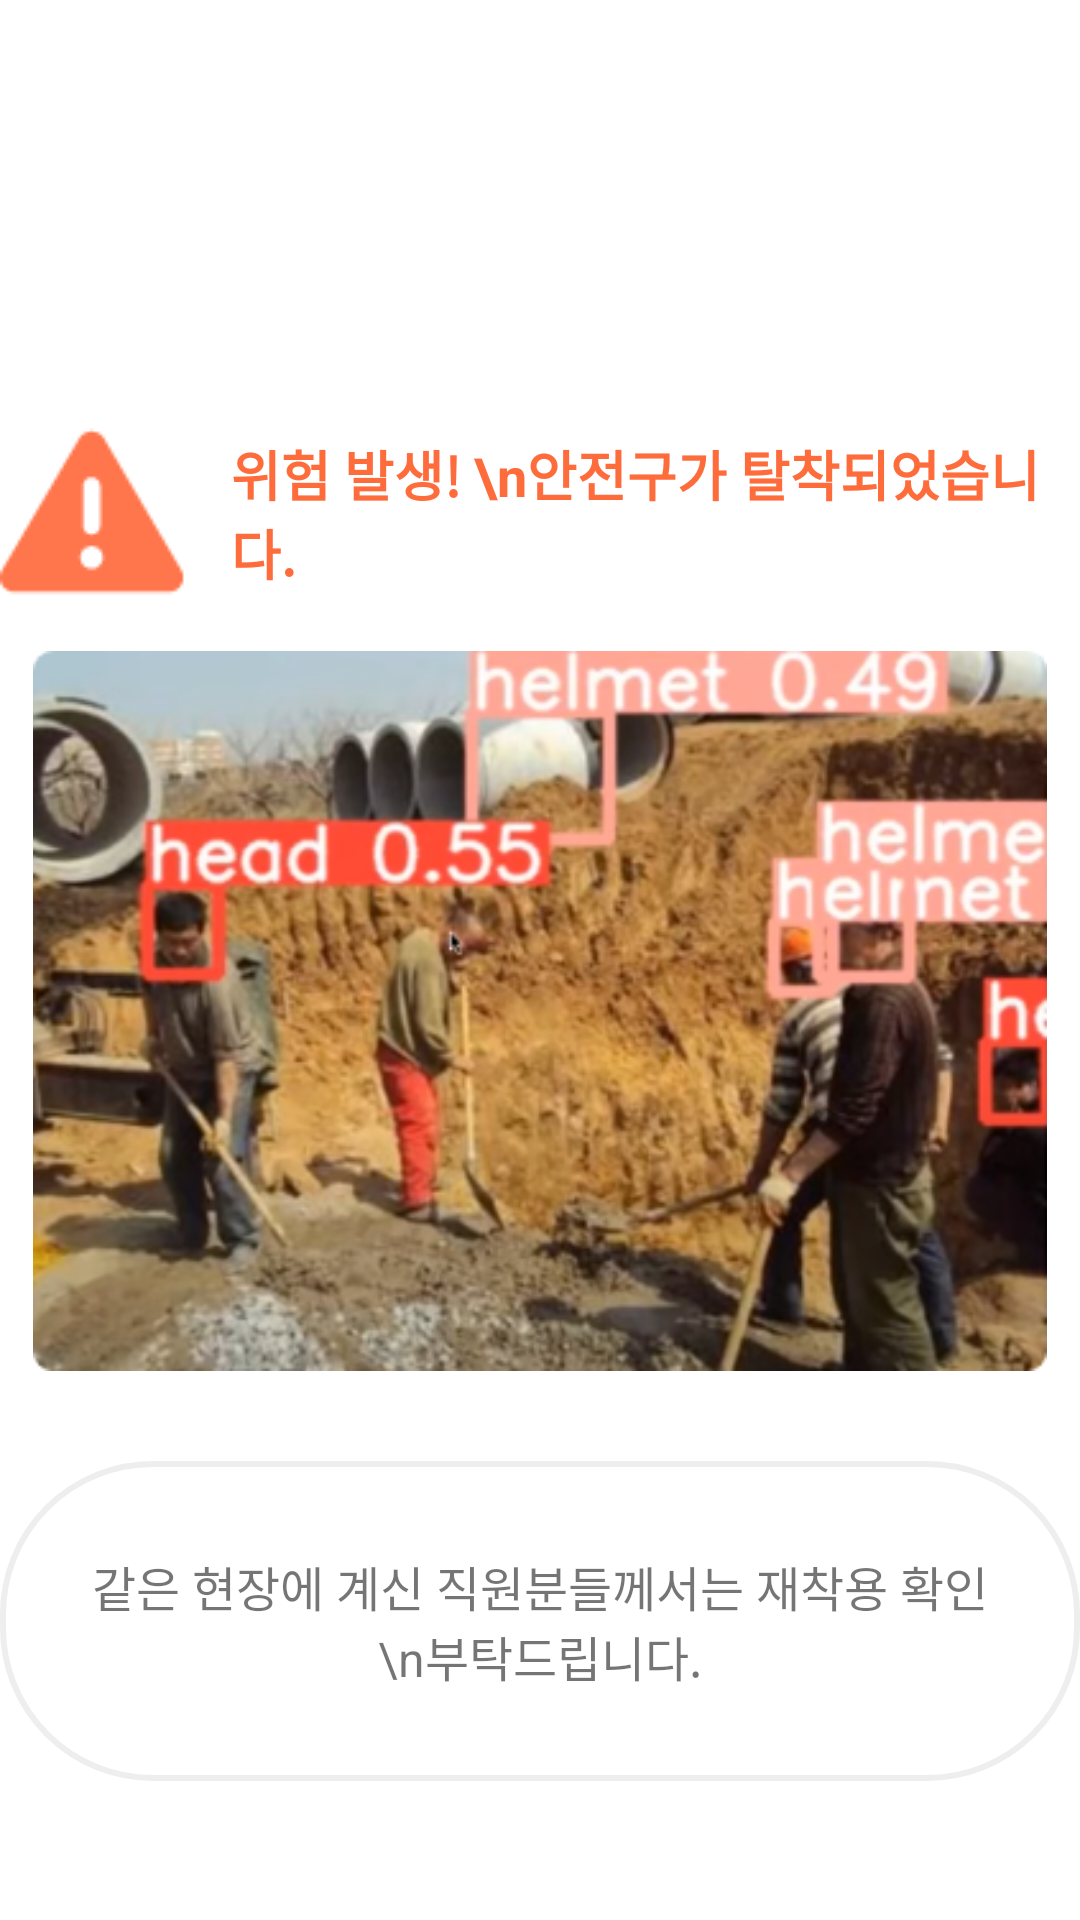

Write the Android layout XML for this screen, with the resource values it uses.
<!-- AndroidManifest.xml: application theme Theme.DangIllSa_Kotlin -->
<!-- res/layout/fragment_helmet.xml -->
<?xml version="1.0" encoding="utf-8"?>
<FrameLayout xmlns:android="http://schemas.android.com/apk/res/android"
    xmlns:tools="http://schemas.android.com/tools"
    android:layout_width="match_parent"
    android:layout_height="match_parent"
    tools:context=".HelmetFragment"
    android:background="@color/white">

    <LinearLayout
        android:layout_width="match_parent"
        android:layout_height="wrap_content"
        android:orientation="vertical">

        <LinearLayout
            android:layout_width="match_parent"
            android:layout_height="wrap_content"
            android:orientation="horizontal"
            android:gravity="center"
            android:layout_marginTop="140dp"
            >

            <ImageView
                android:layout_width="wrap_content"
                android:layout_height="wrap_content"
                android:src="@drawable/warning_helmet"
                />

            <TextView
                android:layout_width="wrap_content"
                android:layout_height="wrap_content"
                android:text="위험 발생!
\n안전구가 탈착되었습니다."
                android:textSize="18dp"
                android:textColor="@color/primaryorange"
                android:textStyle="bold"
                android:gravity="left"
                android:layout_marginLeft="15dp"
                />


        </LinearLayout>


        <ImageView
            android:id="@+id/img"
            android:layout_width="350dp"
            android:layout_height="240dp"
            android:src="@drawable/ex_image"
            android:layout_gravity="center"
            android:layout_marginTop="15dp"
            />

        <TextView
            android:id="@+id/noti_trigger_text"
            android:layout_width="wrap_content"
            android:layout_height="wrap_content"
            android:text="같은 현장에 계신 직원분들께서는 재착용 확인\n부탁드립니다."
            android:gravity="center"
            android:background="@drawable/textview_border"
            android:paddingLeft="30dp"
            android:paddingRight="30dp"
            android:paddingTop="30dp"
            android:paddingBottom="30dp"
            android:layout_marginTop="30dp"
            android:layout_gravity="center"
            android:textSize="16sp"

            />


    </LinearLayout>
</FrameLayout>
<!-- resources referenced by this layout -->
<resources>
  <color name="primaryorange">#FF6C3C</color>
  <color name="white">#FFFFFFFF</color>
  <!-- drawable ex_image: png bitmap (drawable, 245712 bytes) -->
  <!-- drawable textview_border (drawable) -->
  <shape xmlns:android="http://schemas.android.com/apk/res/android"
      android:shape="rectangle">
      <stroke android:width="2dp"
          android:color="@color/lightgray" />
      <corners android:radius="50dp" />
      <padding android:left="2dp"
          android:top="2dp"
          android:right="2dp"
          android:bottom="2dp" />
  </shape>
  <!-- drawable warning_helmet: png bitmap (drawable, 1165 bytes) -->
  <style name="Theme.DangIllSa_Kotlin" parent="Theme.AppCompat.Light.NoActionBar">
          
          <item name="colorPrimary">@color/purple_500</item>
          <item name="colorPrimaryVariant">@color/purple_700</item>
          <item name="colorOnPrimary">@color/white</item>
          
          <item name="colorSecondary">@color/teal_200</item>
          <item name="colorSecondaryVariant">@color/teal_700</item>
          <item name="colorOnSecondary">@color/black</item>
          
          <item name="android:statusBarColor">?attr/colorPrimaryVariant</item>
          
      </style>
  <color name="lightgray">#EEEEEE</color>
  <color name="purple_500">#FF6200EE</color>
  <color name="purple_700">#FF3700B3</color>
  <color name="teal_200">#FF03DAC5</color>
  <color name="teal_700">#FF018786</color>
  <color name="black">#FF000000</color>
</resources>
